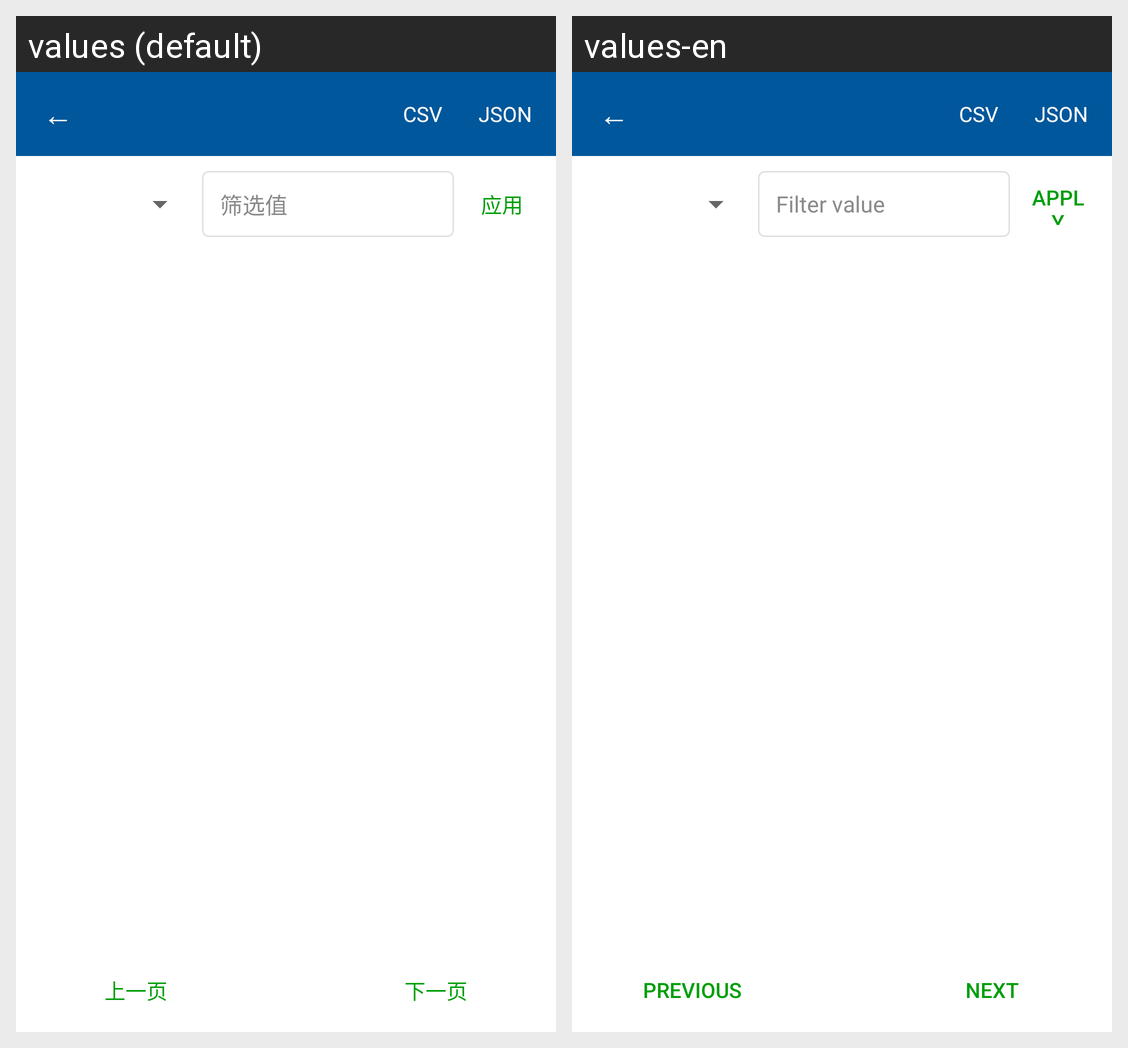

Here is an Android app screen in its default locale and in the app's own translations. Write out the translated-string differences for the strings that appear on this screen.
Android screen res/layout/inspector_database_rows_activity.xml rendered under 2 locales, left to right: values (default), values-en. Device: Nexus 5 (rendered at 1080×1920; each locale shown at half size, 540×960, under a caption strip naming it); theme Theme.MaterialComponents.DayNight.NoActionBar.
Strings drawn on this screen, with the default value and each locale's value (text and hints the layout hard-codes, and strings that could not be matched under every locale, appear in the picture but are not listed):

inspector_back_symbol
  values: ←
  values-en: ←

inspector_format_csv
  values: CSV
  values-en: CSV

inspector_format_json
  values: JSON
  values-en: JSON

inspector_filter_value
  values: 筛选值
  values-en: Filter value

inspector_apply
  values: 应用
  values-en: Apply

inspector_previous
  values: 上一页
  values-en: Previous

inspector_next
  values: 下一页
  values-en: Next
